Run: headless pygame with SDL's dummy video driver; simulated clock (each Clock.tick advances the game by its frame time, no real sleeping); random seed 0; keys injected as events and as key.get_pressed() state; mouse plan: one left click at the window centre at the start of phase 2, then a move to the lower-right quarter at the start of phase 3.
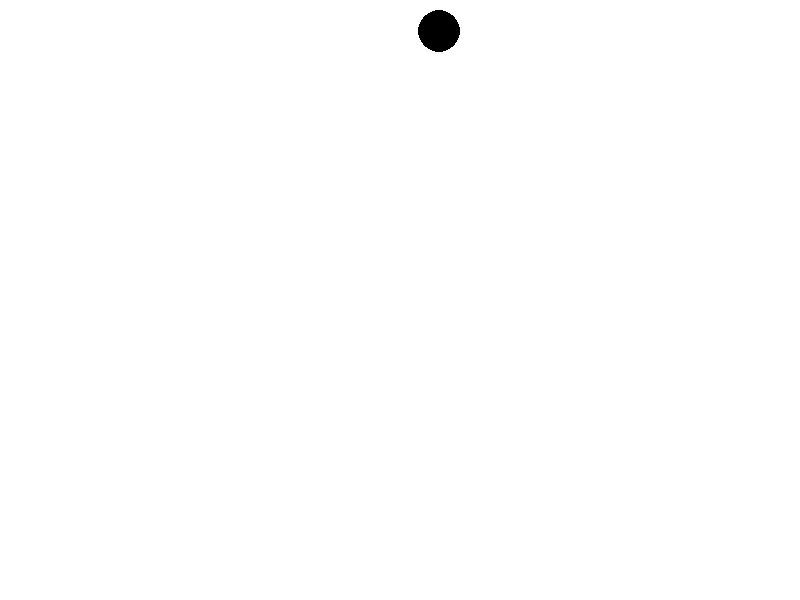
Frame 1 of 4 · flips 1–60 · no input
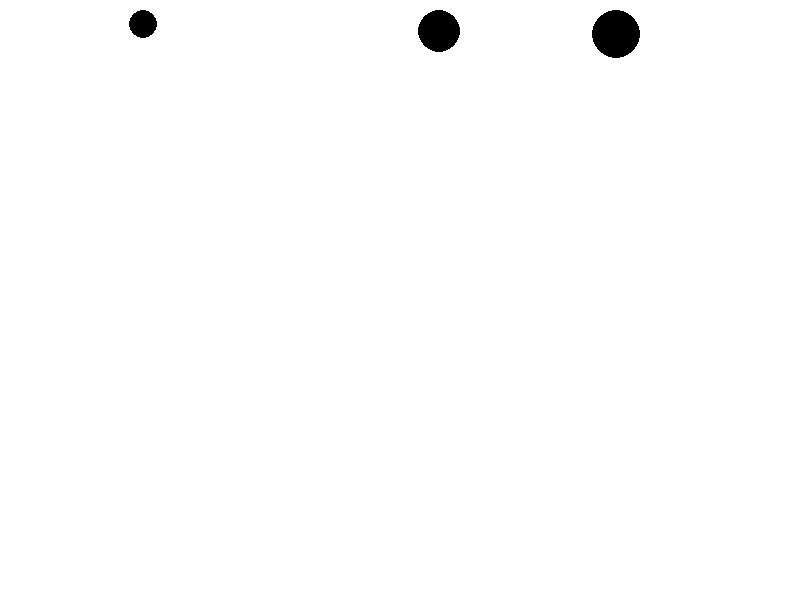
Frame 2 of 4 · flips 61–180 · clicked the window centre · tapped SPACE, RETURN · held RIGHT (→), D
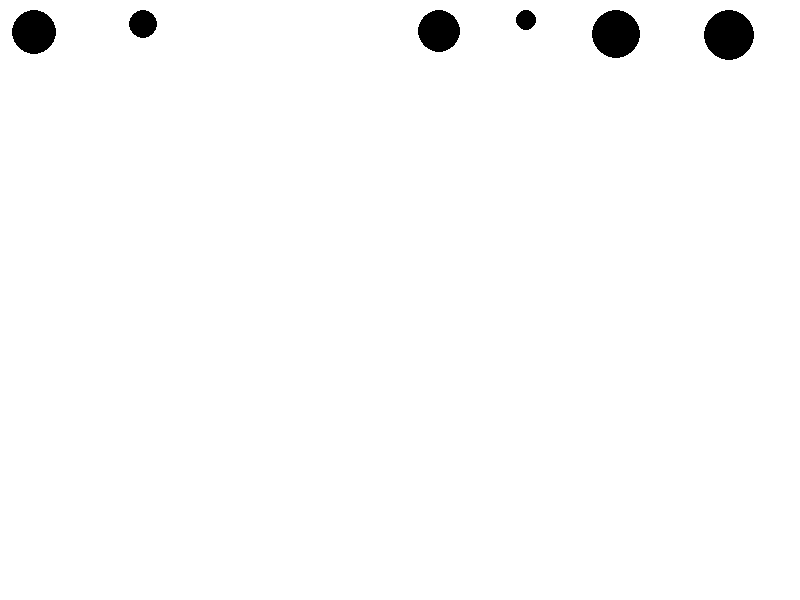
Frame 3 of 4 · flips 181–300 · moved the mouse to the lower-right quarter · held DOWN (↓), S
Frame 4 of 4 · flips 301–420 · held LEFT (←), A, UP (↑), W · screen unchanged from frame 3, image omitted

The pygame program that drew these frames:

import pygame
import random

WHITE = (255, 255, 255)
BLACK = (0, 0, 0)

class Game:
	def __init__(self):
		WIN_DIMENSIONS = (800, 600)
		self.WIN = pygame.display.set_mode(WIN_DIMENSIONS)

		self.FPS = 30
		self.timer = pygame.time.Clock()

		self.circles = pygame.sprite.Group()

		self.max_circles = 6
		self.cir_chance = 0.8 / self.FPS # 0.5 / second

		pygame.display.set_caption("Circle Click")

	def start(self):
		self.active = True

		if len(self.circles.sprites()) > 0:
			self.circles.empty()

		while self.active:
			self.update()

	def create_circle(self):
		if not len(self.circles.sprites()) < self.max_circles:
			return
		
		if random.uniform(0.0, 1.0) < self.cir_chance:
			self.circles.add(Circle(self))
	
	def draw(self):
		self.WIN.fill(WHITE)

		for circle in self.circles:
			pygame.draw.circle(self.WIN, circle.color, circle.pos, circle.radius)

		pygame.display.update()

	def handle_events(self):
		events = pygame.event.get()
		for event in events:
			if event.type == pygame.QUIT:
				pygame.quit()
				exit()
			
			if event.type == pygame.KEYDOWN:
				self.handle_key_input()

			if event.type == pygame.MOUSEBUTTONDOWN:
				self.handle_mouse_input(event.pos)

	def handle_key_input(self):
		keys = pygame.key.get_pressed()
		if keys[pygame.K_r]:
			self.start()
	
	def handle_mouse_input(self, click_pos):
		clicked = list(filter(lambda s: s.rect.collidepoint(click_pos), self.circles.sprites()))
		print(clicked)
		self.circles.remove(clicked)

	def update(self):
		self.handle_events()

		self.create_circle()

		self.draw()

		self.timer.tick(self.FPS)

class Circle(pygame.sprite.Sprite):
	def __init__(self, game):
		"""Initializes the circle class."""
		pygame.sprite.Sprite.__init__(self)

		self.game = game
		self.color = BLACK

		self.create()

		# ensure no circles collide with each other
		if len(self.game.circles.sprites()) > 0:
			while pygame.sprite.spritecollide(self, self.game.circles, False, pygame.sprite.collide_circle):
				self.create()

	def create(self):
		"""Creates a circle with a randomized position and size."""
		size_min, size_max = (20, 50)
		size = random.choice(range(size_min, size_max + 1))

		self.image = pygame.Surface((size, size))
		self.image.fill(self.color)

		WIN_width = self.game.WIN.get_size()[0]
		r = size // 2
		self.radius = r

		x = random.choice(range(10 + r, (WIN_width - 10 - r) + 1))
		y = r + 10
		self.pos = (x, y)

		self.rect = self.image.get_rect(center = self.pos)


def main():
	game = Game()
	game.start()

if __name__ == "__main__":
	main()
